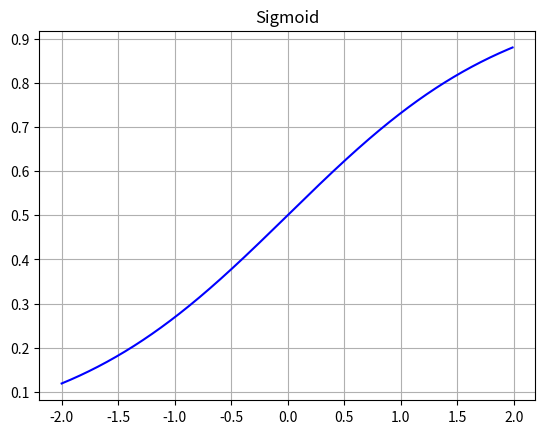

The matplotlib source for this figure:
import numpy as np
from matplotlib import pyplot as plt

def sigmoid(x):
    return 1.0 / (1.0 + np.exp(-x))

# sigmoid = lambda x: 1.0 / (1.0 + np.exp(-x))

x = np.arange(-2, 2, 0.01)
print(x)
y = sigmoid(x)
print(y)

plt.plot(x, y, 'b')
plt.title('Sigmoid')
plt.grid()
plt.show()